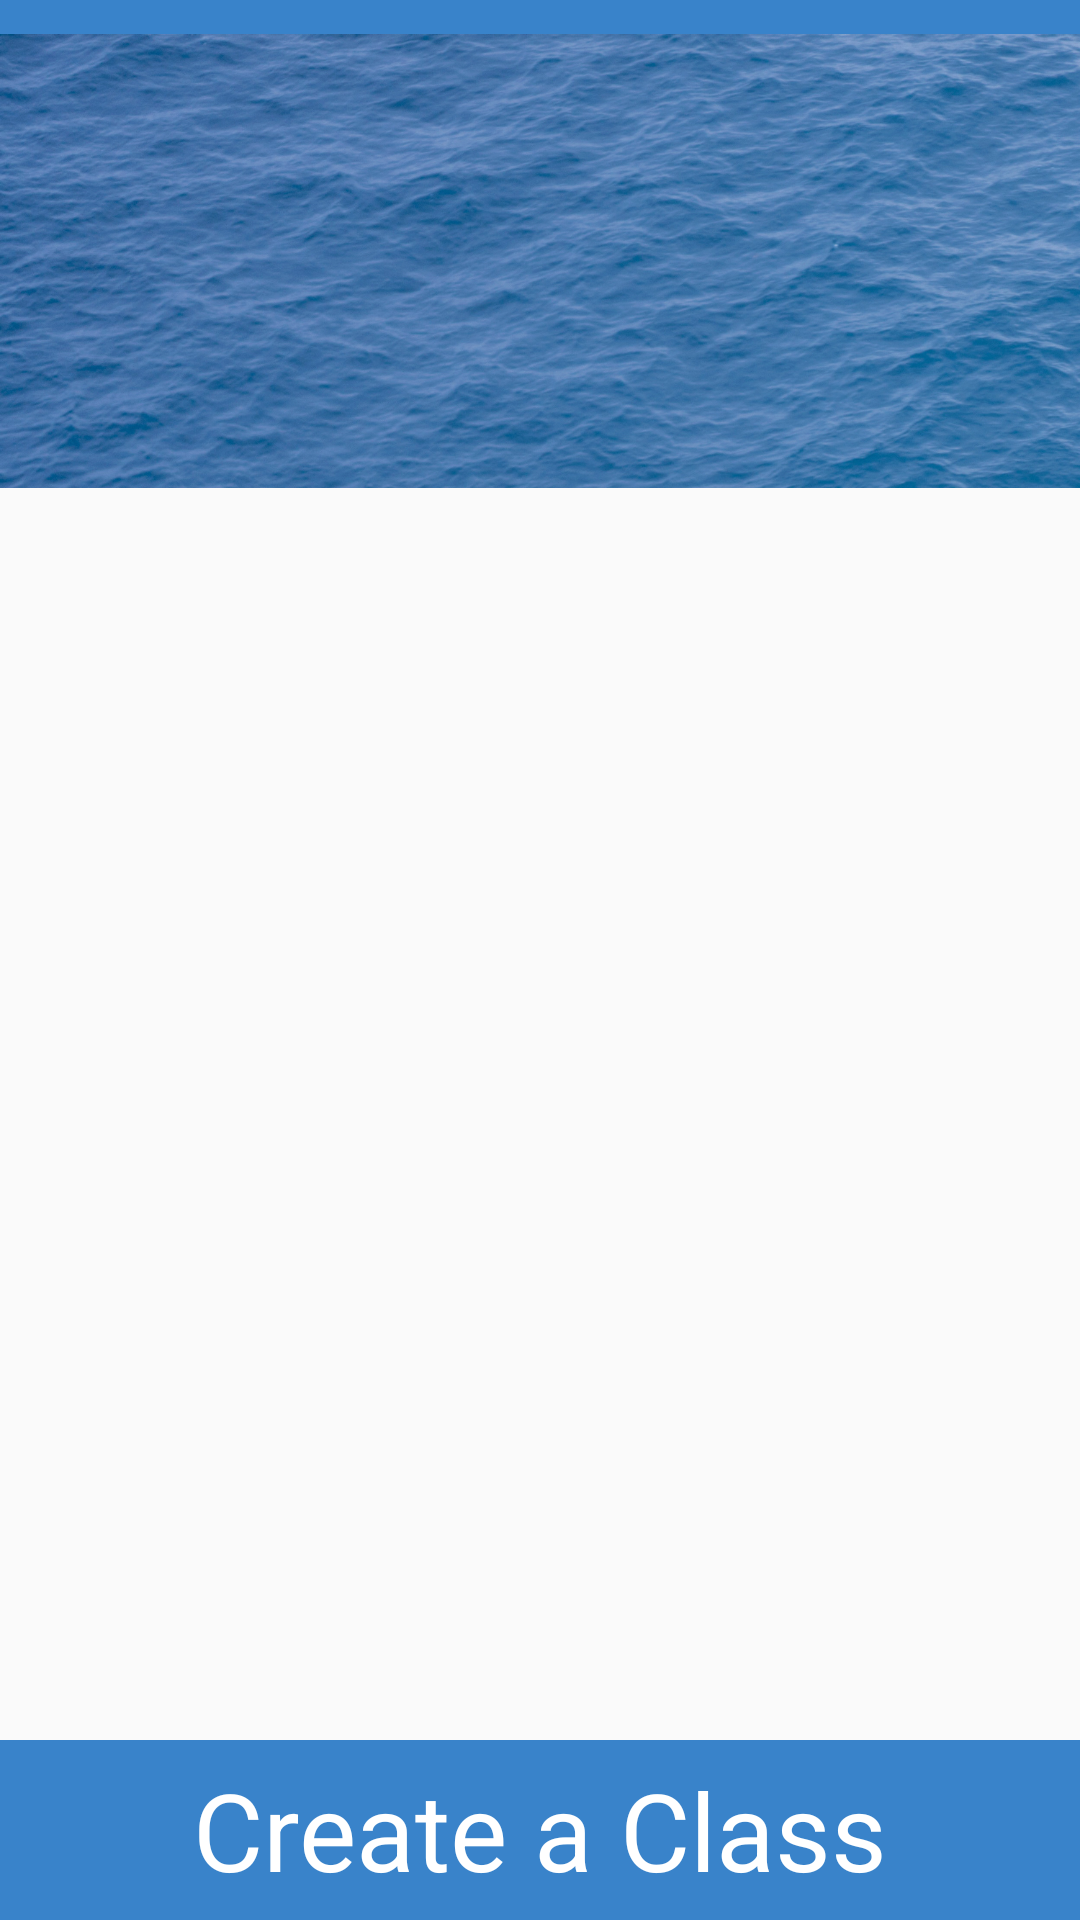

Android layout source for this screen:
<!-- AndroidManifest.xml: application theme AppTheme -->
<!-- res/layout/activity_pmain.xml -->
<?xml version="1.0" encoding="utf-8"?>
<android.support.constraint.ConstraintLayout xmlns:android="http://schemas.android.com/apk/res/android"
    xmlns:app="http://schemas.android.com/apk/res-auto"
    xmlns:tools="http://schemas.android.com/tools"
    android:layout_width="match_parent"
    android:layout_height="match_parent"
    tools:context="ucsc.ettendance.test">

    <RelativeLayout
        android:id="@+id/relativeLayout"
        android:layout_width="match_parent"
        android:layout_height="match_parent"
        app:layout_constraintBottom_toBottomOf="parent"
        app:layout_constraintHorizontal_bias="1.0"
        app:layout_constraintLeft_toLeftOf="parent"
        app:layout_constraintRight_toRightOf="parent"
        app:layout_constraintTop_toTopOf="parent"
        app:layout_constraintVertical_bias="0.0">

        <ListView
            android:id="@+id/listview"
            android:layout_width="match_parent"
            android:layout_height="match_parent"
            android:layout_alignLeft="@+id/createClassButton"
            android:layout_alignParentTop="true"
            android:layout_alignStart="@+id/createClassButton"
            android:layout_marginTop="174dp" />

        <View
            android:id="@+id/myRectangleView"
            android:layout_width="match_parent"
            android:layout_height="60dp"
            android:layout_alignParentBottom="true"
            android:background="@color/lightBlue"
            app:layout_constraintTop_toTopOf="parent"
            tools:layout_editor_absoluteX="-20dp" />


        <View
            android:id="@+id/myRectangleView4"
            android:layout_width="match_parent"
            android:layout_height="60dp"
            android:layout_alignParentLeft="true"
            android:layout_alignParentStart="true"
            android:layout_alignParentTop="true"
            android:background="@color/lightBlue"
            app:layout_constraintTop_toTopOf="parent"
            tools:layout_editor_absoluteX="-20dp" />

        <Button
            android:id="@+id/createClassButton"
            style="?android:attr/borderlessButtonStyle"
            android:layout_width="400dp"
            android:layout_height="wrap_content"
            android:layout_alignBottom="@+id/myRectangleView"
            android:layout_alignTop="@+id/myRectangleView"
            android:layout_centerHorizontal="true"
            android:layout_weight="0.5"
            android:background="@drawable/bluebuttonback"
            android:fontFamily="sans-serif"
            android:gravity="center"
            android:text="Create a Class"
            android:textAlignment="center"
            android:textAppearance="@style/TextAppearance.AppCompat.Display1"
            android:textColor="@android:color/background_light"
            android:textSize="36sp"
            app:layout_constraintBottom_toBottomOf="parent"
            app:layout_constraintHorizontal_bias="1.0"
            app:layout_constraintLeft_toLeftOf="parent"
            app:layout_constraintRight_toRightOf="parent"
            app:layout_constraintTop_toTopOf="@id/myRectangleView"
            app:layout_constraintVertical_bias="1.0"
            tools:text="Create a Class" />

        <ImageView
            android:id="@+id/studentBackground"
            android:layout_width="wrap_content"
            android:layout_height="174dp"
            android:layout_alignParentLeft="true"
            android:layout_alignParentStart="true"
            android:layout_alignParentTop="true"
            android:adjustViewBounds="false"
            app:layout_constraintEnd_toEndOf="parent"
            app:layout_constraintHorizontal_bias="0.0"
            app:layout_constraintStart_toStartOf="parent"
            app:srcCompat="@drawable/proffinalsmall"
            tools:layout_editor_absoluteY="0dp" />


    </RelativeLayout>

    <TextView
        android:id="@+id/welcome"
        android:layout_width="wrap_content"
        android:layout_height="wrap_content"
        android:layout_marginEnd="8dp"
        android:layout_marginStart="8dp"
        android:layout_marginTop="108dp"
        android:shadowColor="#000"
        android:shadowDx="-3"
        android:shadowDy="-3"
        android:shadowRadius="2"
        android:textAllCaps="true"
        android:textAppearance="@style/TextAppearance.AppCompat.Display2"
        android:textColor="@android:color/white"
        android:textSize="24sp"
        android:textStyle="bold"
        app:layout_constraintEnd_toEndOf="parent"
        app:layout_constraintStart_toStartOf="parent"
        app:layout_constraintTop_toTopOf="@+id/relativeLayout" />


</android.support.constraint.ConstraintLayout>
<!-- resources referenced by this layout -->
<resources>
  <color name="lightBlue">#3983ca</color>
  <!-- drawable bluebuttonback (drawable) -->
  <?xml version="1.0" encoding="UTF-8"?>
  <shape xmlns:android="http://schemas.android.com/apk/res/android" android:id="@+id/listview_blue_background_shape">
      <solid android:color="@color/lightBlue" />
  </shape>
  <!-- drawable proffinalsmall: jpg bitmap (drawable-mdpi, 577658 bytes) -->
  <style name="AppTheme" parent="Theme.AppCompat.Light.DarkActionBar">
          
          <item name="colorPrimary">@color/colorPrimary</item>
          <item name="colorPrimaryDark">@color/colorPrimaryDark</item>
          <item name="colorAccent">@color/colorAccent</item>
          <item name="android:textColorHint">@color/colorPrimaryDark</item>
      </style>
  <color name="colorPrimary">#7d976d</color>
  <color name="colorPrimaryDark">#56684b </color>
  <color name="colorAccent">#7d976d</color>
</resources>
